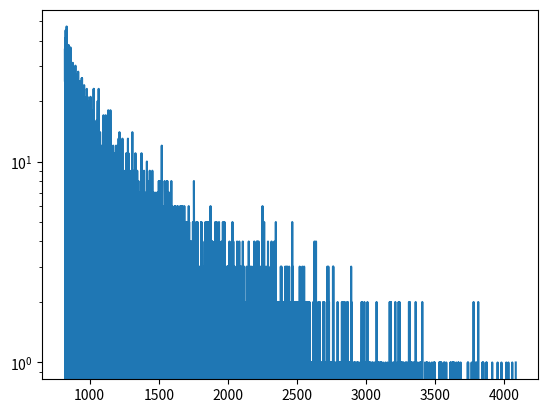

Write Python code to recreate this figure.
import numpy as np
from scipy.stats import rv_discrete, rv_continuous
import matplotlib.pyplot as plt


# class bi_exp_gen_tail_a1a2(rv_continuous):
#     # def _pdf(self, t, t0, a1, a2, tau1, tau2):
#     #         return (a1*np.exp(-(t-t0)/tau1) + a2*np.exp(-(t-t0)/tau2))
#     def _pdf(self, t, t0, a1, a2, tau1, tau2):
#         C = 1 / (a1 * tau1 + a2 * tau2)
#         pdf = C * (a1 * np.exp(-(t - t0) / tau1) + a2 * np.exp(-(t - t0) / tau2))
#         pdf[t < t0] = 0
#         return pdf
#
#     def _cdf(self, t, t0, a1, a2, tau1, tau2):
#         C = 1 / (a1 * tau1 + a2 * tau2)
#         cdf = C * (a1 * tau1 * (1 - np.exp((t0 - t) / tau1)) + a2 * tau2 * (1 - np.exp((t0 - t) / tau2)))
#         cdf[t < t0] = 0
#         return cdf


nbOfMicrotimeChannel = 4096
time_step_s = (60e-9 / nbOfMicrotimeChannel)  # time step in seconds (S.I.)
time_step_ns = time_step_s * 1e9  # time step in nano-seconds
time_nbins = nbOfMicrotimeChannel  # number of time bins

time_idx = np.arange(time_nbins)  # time axis in index units
time_ns = time_idx * time_step_ns  # time axis in nano-seconds


t0 = 12
a1 = 200
a2 = 100
tau1 = 2
tau2 = 9

C = 1 / (a1 * tau1 + a2 * tau2)
decay_ns = C*(a1 * np.exp(-(time_ns - t0) / tau1) + a2 * np.exp(-(time_ns - t0) / tau2))
decay_ns[time_ns < t0] = 0
# decay_microchannel = decay_ns*time_nbins
decay_ns /= decay_ns.sum()

decay_obj = rv_discrete(name='biexp', values=(time_idx, decay_ns))

num_samples = 10000

bi_exp_rvs = decay_obj.rvs(size=num_samples)
print(bi_exp_rvs)
print(np.mean(bi_exp_rvs))

decay_hist, bins = np.histogram(bi_exp_rvs, bins=time_nbins)

plt.semilogy(bins[0:-1], decay_hist)
plt.show()